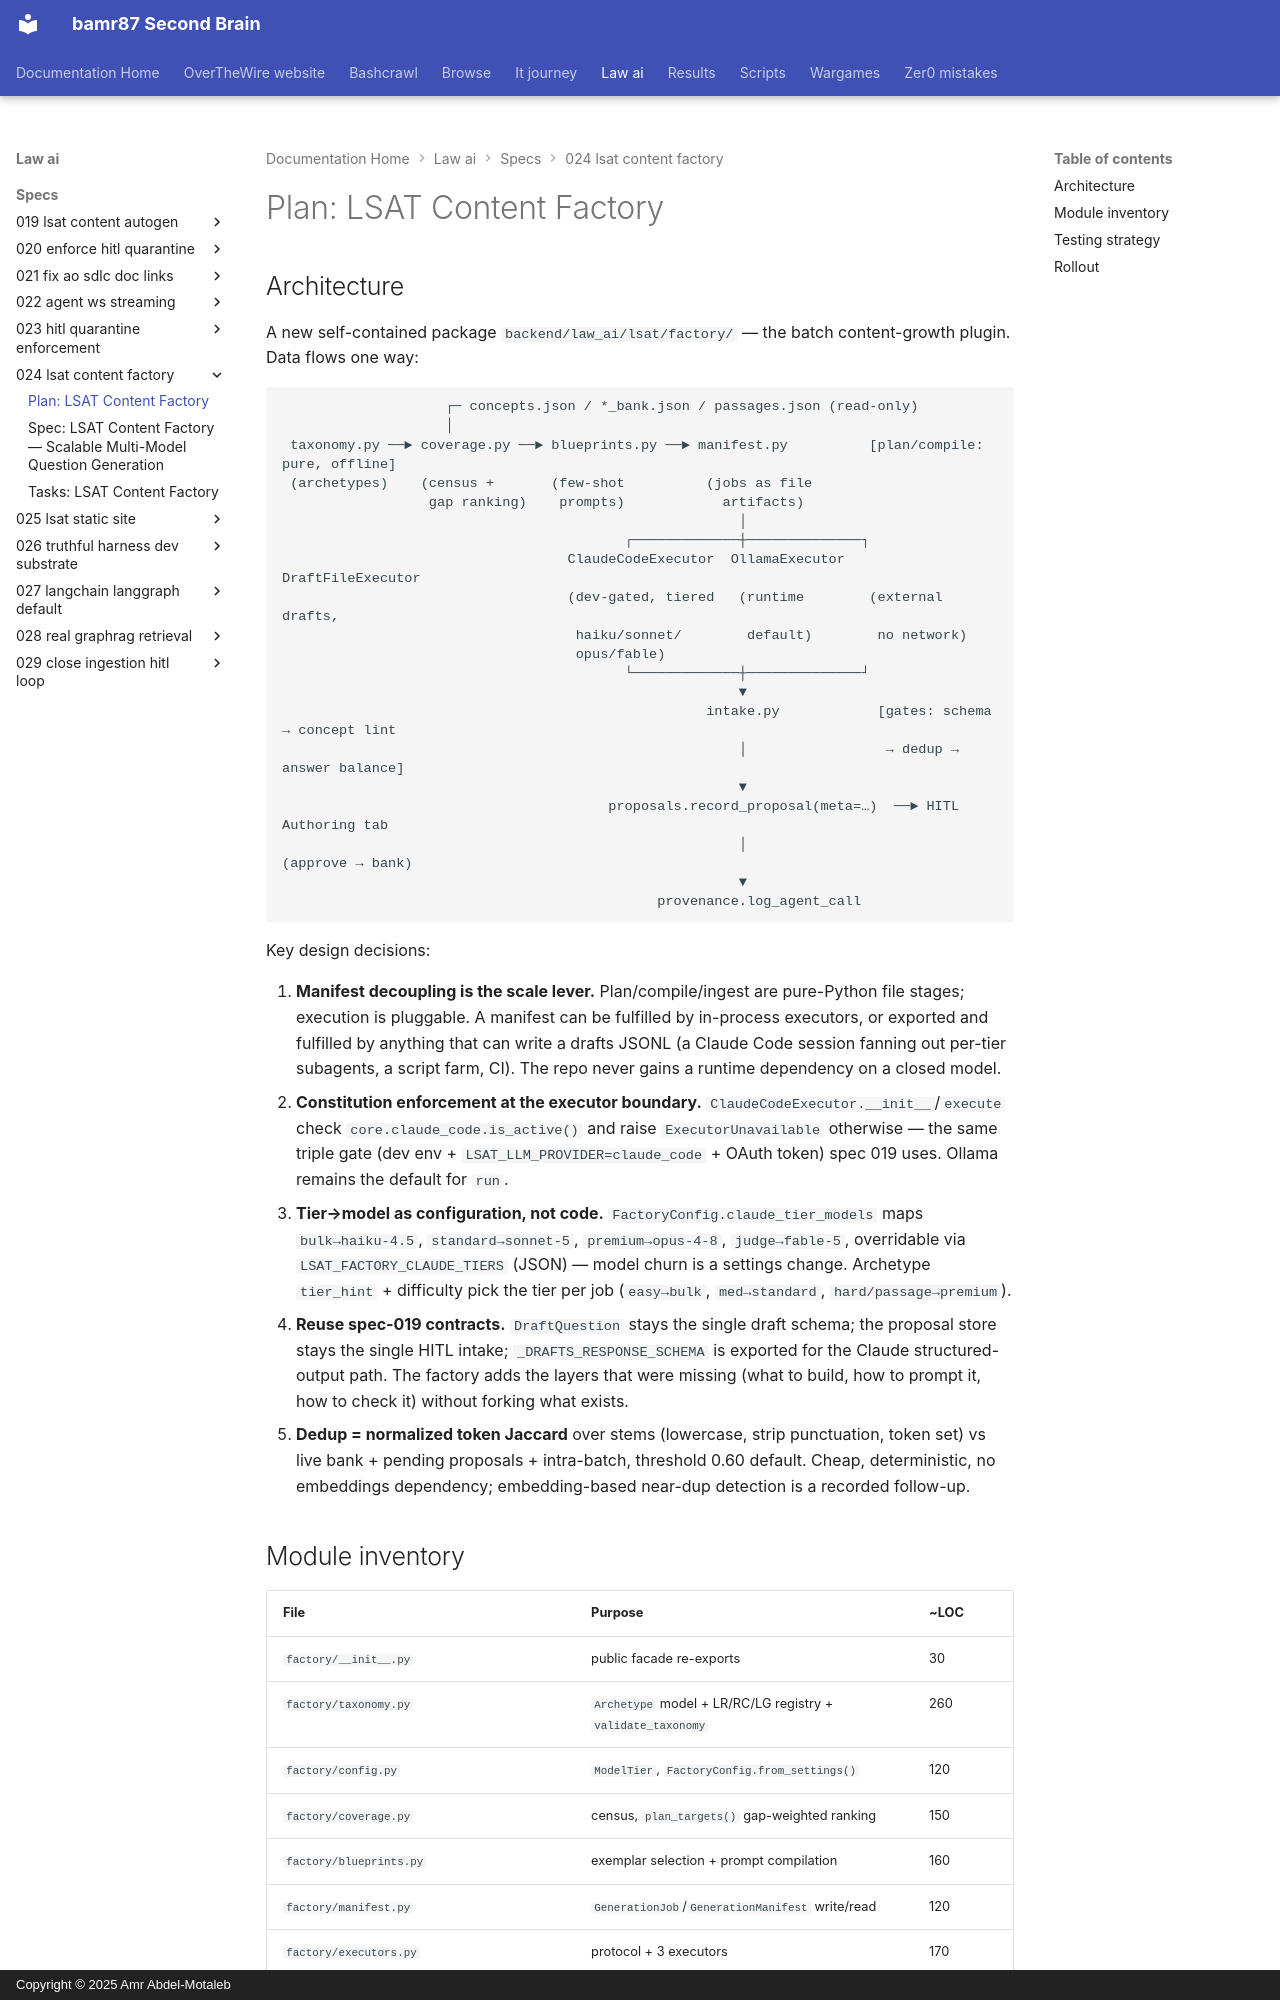

repository: bamr87/README · page: law-ai/specs/024-lsat-content-factory/plan/index.html · generator: mkdocs · copyright: Copyright © 2025 Amr Abdel-Motaleb

---
source_file: specs/024-lsat-content-factory/plan.md
source_repo: bamr87/law-ai
source_url: https://github.com/bamr87/law-ai/blob/main/specs/024-lsat-content-factory/plan.md
title: 'Plan: LSAT Content Factory'
---
# Plan: LSAT Content Factory

## Architecture

A new self-contained package `backend/law_ai/lsat/factory/` — the batch content-growth plugin. Data flows one way:

```
                    ┌─ concepts.json / *_bank.json / passages.json (read-only)
                    │
 taxonomy.py ──► coverage.py ──► blueprints.py ──► manifest.py          [plan/compile: pure, offline]
 (archetypes)    (census +       (few-shot          (jobs as file
                  gap ranking)    prompts)            artifacts)
                                                        │
                                          ┌─────────────┼──────────────┐
                                   ClaudeCodeExecutor  OllamaExecutor  DraftFileExecutor
                                   (dev-gated, tiered   (runtime        (external drafts,
                                    haiku/sonnet/        default)        no network)
                                    opus/fable)
                                          └─────────────┼──────────────┘
                                                        ▼
                                                    intake.py            [gates: schema → concept lint
                                                        │                 → dedup → answer balance]
                                                        ▼
                                        proposals.record_proposal(meta=…)  ──► HITL Authoring tab
                                                        │                       (approve → bank)
                                                        ▼
                                              provenance.log_agent_call
```

Key design decisions:

1. **Manifest decoupling is the scale lever.** Plan/compile/ingest are pure-Python file stages; execution is pluggable. A manifest can be fulfilled by in-process executors, or exported and fulfilled by anything that can write a drafts JSONL (a Claude Code session fanning out per-tier subagents, a script farm, CI). The repo never gains a runtime dependency on a closed model.
2. **Constitution enforcement at the executor boundary.** `ClaudeCodeExecutor.__init__`/`execute` check `core.claude_code.is_active()` and raise `ExecutorUnavailable` otherwise — the same triple gate (dev env + `LSAT_LLM_PROVIDER=claude_code` + OAuth token) spec 019 uses. Ollama remains the default for `run`.
3. **Tier→model as configuration, not code.** `FactoryConfig.claude_tier_models` maps `bulk→haiku-4.5`, `standard→sonnet-5`, `premium→opus-4-8`, `judge→fable-5`, overridable via `LSAT_FACTORY_CLAUDE_TIERS` (JSON) — model churn is a settings change. Archetype `tier_hint` + difficulty pick the tier per job (`easy→bulk`, `med→standard`, `hard/passage→premium`).
4. **Reuse spec-019 contracts.** `DraftQuestion` stays the single draft schema; the proposal store stays the single HITL intake; `_DRAFTS_RESPONSE_SCHEMA` is exported for the Claude structured-output path. The factory adds the layers that were missing (what to build, how to prompt it, how to check it) without forking what exists.
5. **Dedup = normalized token Jaccard** over stems (lowercase, strip punctuation, token set) vs live bank + pending proposals + intra-batch, threshold 0.60 default. Cheap, deterministic, no embeddings dependency; embedding-based near-dup detection is a recorded follow-up.
